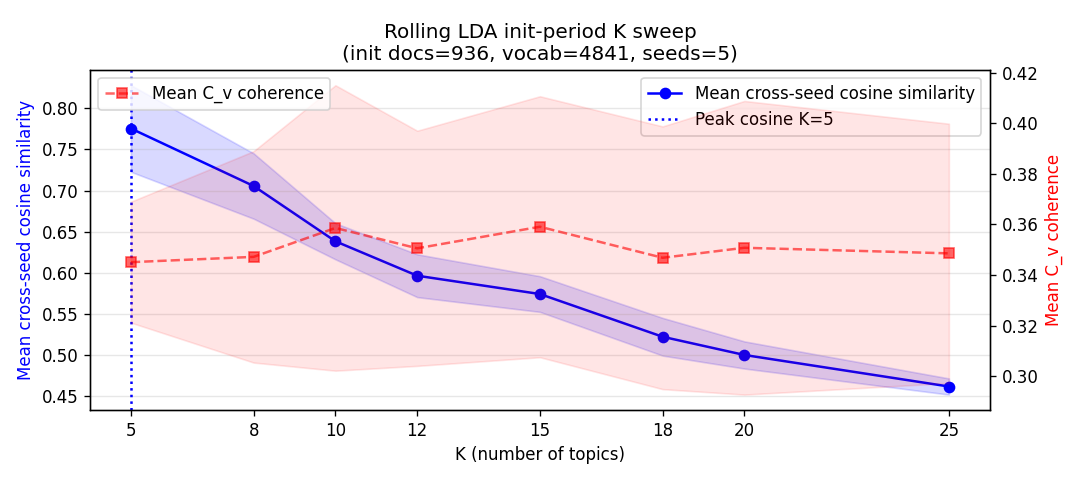

The table this chart was drawn from, first rows:
K, mean_cosine, std_cosine, mean_cv, std_cv
5, 0.7754, 0.05266, 0.3451, 0.02391
8, 0.7055, 0.03976, 0.3472, 0.0418
10, 0.6382, 0.02195, 0.3586, 0.05643
12, 0.5963, 0.02604, 0.3506, 0.04649
15, 0.5741, 0.0217, 0.3591, 0.05159
18, 0.5221, 0.02292, 0.3468, 0.05194
20, 0.4999, 0.01651, 0.3508, 0.05804
25, 0.4616, 0.009843, 0.3486, 0.05126
